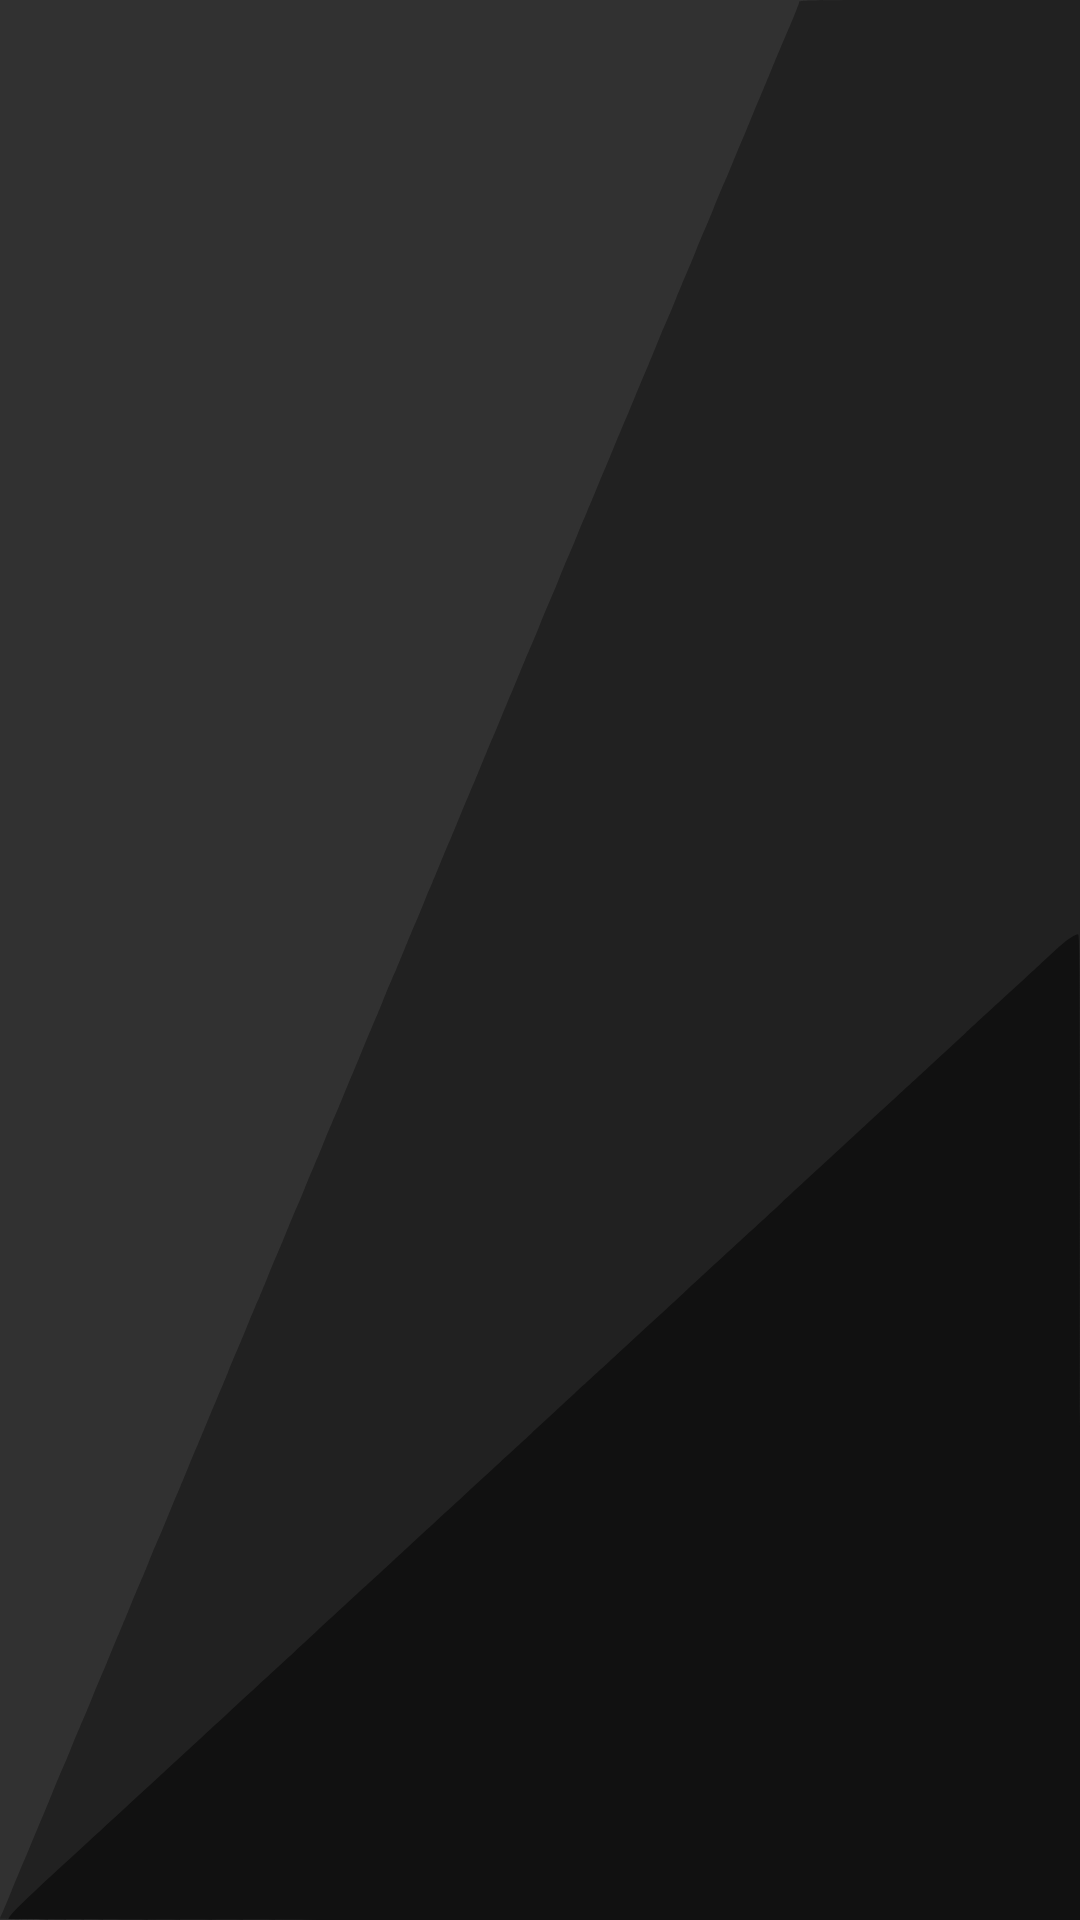

Layout XML and referenced resources for this Android screen:
<!-- AndroidManifest.xml: activity theme AppTheme.NoActionBar -->
<!-- res/layout/activity_guide.xml -->
<?xml version="1.0" encoding="utf-8"?>
<android.support.design.widget.CoordinatorLayout xmlns:android="http://schemas.android.com/apk/res/android"
    xmlns:app="http://schemas.android.com/apk/res-auto"
    xmlns:tools="http://schemas.android.com/tools"
    android:id="@+id/main_content"
    android:layout_width="match_parent"
    android:layout_height="match_parent"
    android:fitsSystemWindows="true"
    android:background="#111"
    tools:context="com.arsenal.avaz.binaryfun.GuideActivity">

    <android.support.v4.view.ViewPager
        android:id="@+id/container"
        android:background="@drawable/background"
        android:layout_width="match_parent"
        android:layout_height="match_parent"
        app:layout_behavior="@string/appbar_scrolling_view_behavior" />
</android.support.design.widget.CoordinatorLayout>
<!-- resources referenced by this layout -->
<resources>
  <!-- drawable background: vector/xml drawable (drawable, 4970 chars, omitted) -->
  <style name="AppTheme.NoActionBar">
          <item name="windowActionBar">false</item>
          <item name="windowNoTitle">true</item>
      </style>
</resources>
